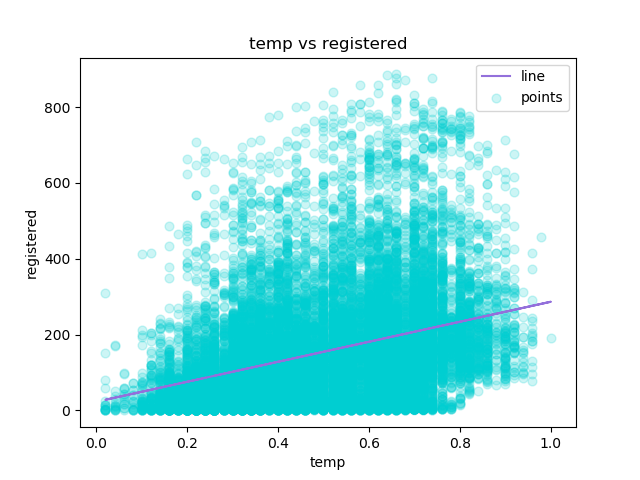

The file beside this chart, header and first rows:
temp, registered, Predicted Y
0.24, 13, 86.04
0.22, 32, 80.77
0.22, 27, 80.77
0.24, 10, 86.04
0.24, 1, 86.04
0.24, 1, 86.04
0.22, 0, 80.77
0.2, 2, 75.5
0.24, 7, 86.04
0.32, 6, 107.1
0.38, 24, 122.9
0.36, 30, 117.7
0.42, 55, 133.5
0.46, 47, 144
0.46, 71, 144
0.44, 70, 138.8
0.42, 52, 133.5
0.44, 52, 138.8
0.42, 26, 133.5
0.42, 31, 133.5
0.4, 25, 128.2
0.4, 31, 128.2
0.4, 17, 128.2
0.46, 24, 144
0.46, 13, 144
0.44, 16, 138.8
0.42, 8, 133.5
0.46, 4, 144
0.46, 1, 144
0.42, 2, 133.5
0.4, 1, 128.2
0.4, 8, 128.2
0.38, 19, 122.9
0.36, 46, 117.7
0.36, 54, 117.7
0.36, 73, 117.7
0.36, 64, 117.7
0.36, 55, 117.7
0.34, 55, 112.4
0.34, 67, 112.4
0.34, 58, 112.4
0.36, 43, 117.7
0.32, 29, 107.1
0.3, 17, 101.9
0.26, 20, 91.32
0.24, 9, 86.04
0.22, 8, 80.77
0.22, 5, 80.77
0.2, 2, 75.5
0.16, 1, 64.95
0.16, 3, 64.95
0.14, 30, 59.68
0.14, 63, 59.68
0.14, 153, 59.68
0.16, 81, 64.95
0.18, 33, 70.23
0.2, 41, 75.5
0.22, 48, 80.77
0.24, 53, 86.04
0.26, 66, 91.32
... 17,319 more rows
